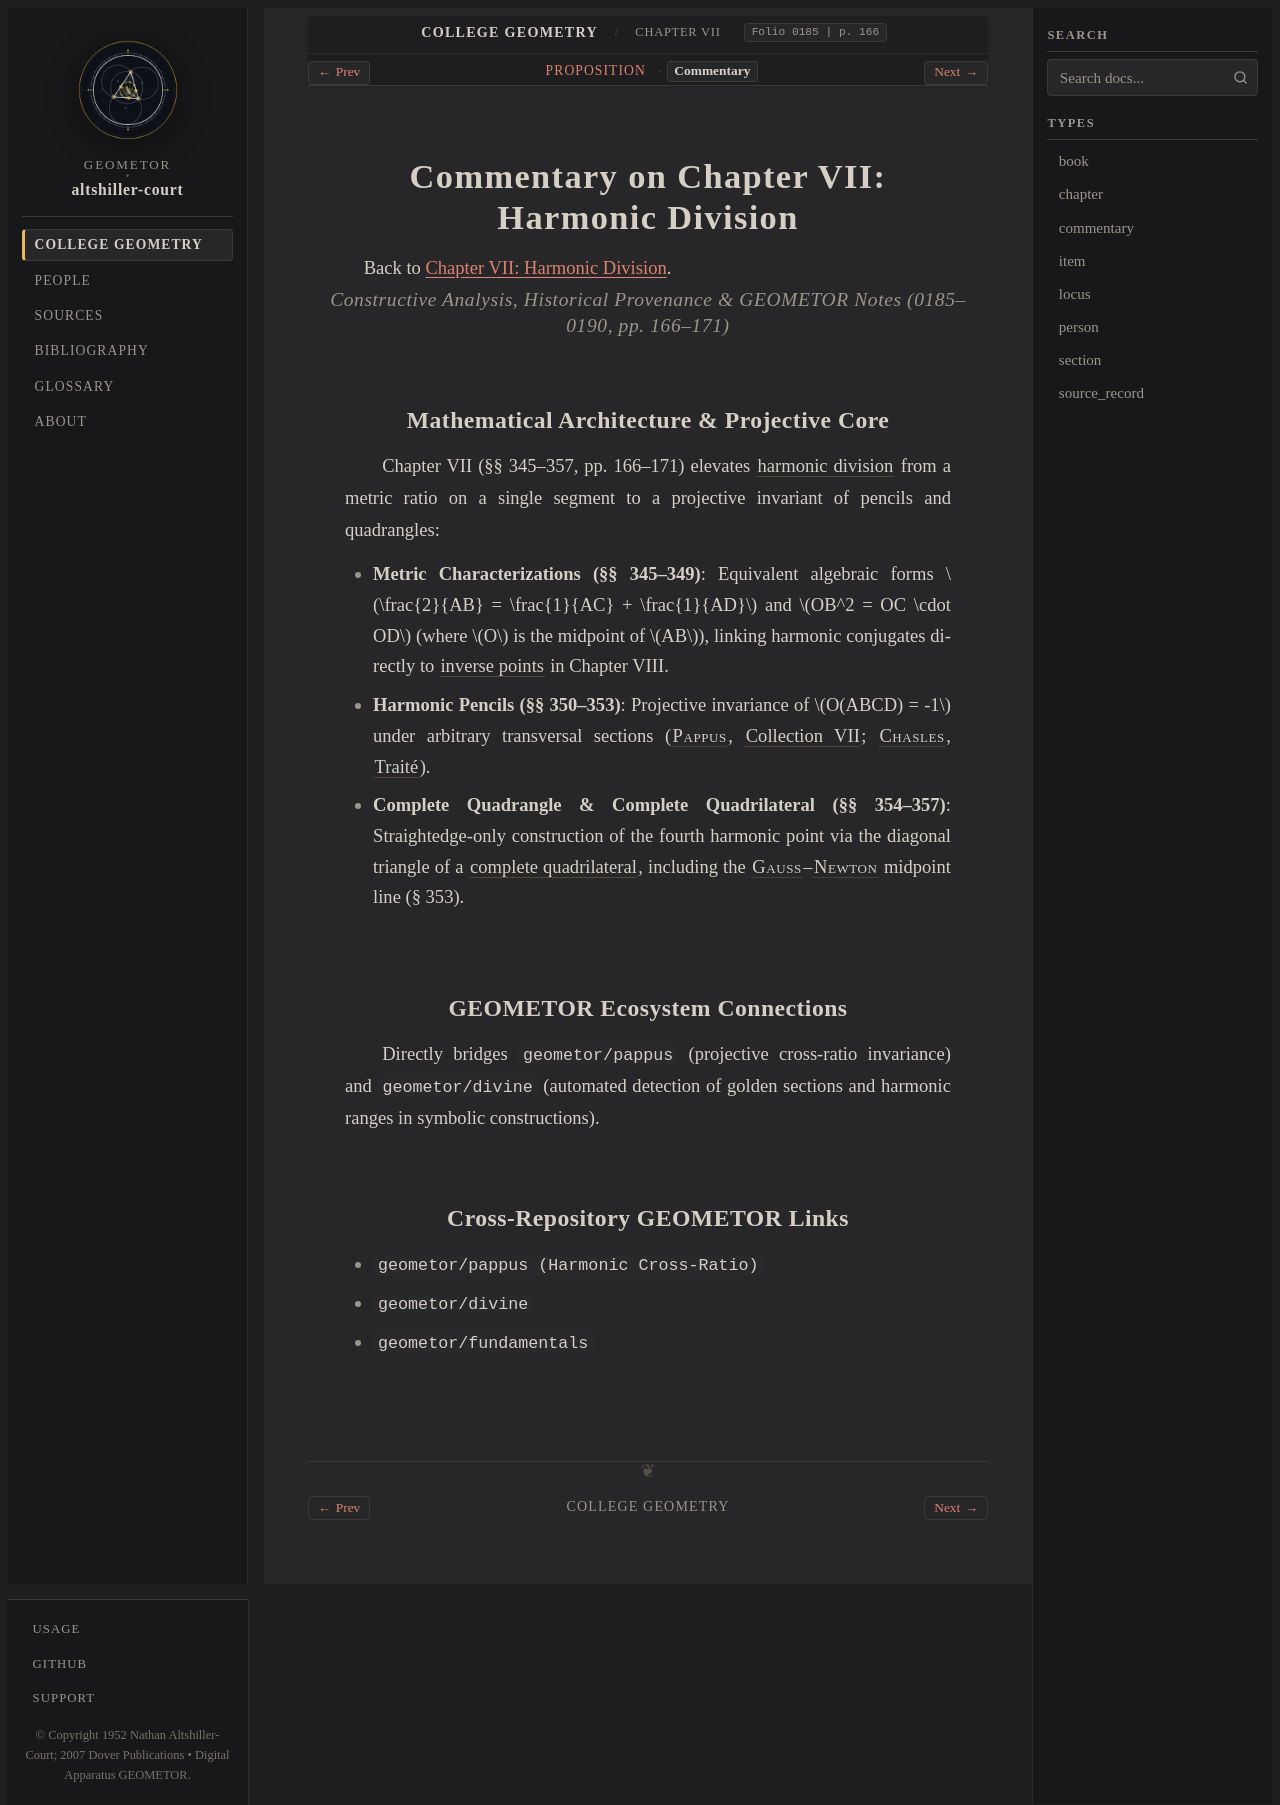

repository: geometor/altshiller-court · page: college_geometry/ch07-harmonic-division/commentary.html · generator: sphinx

:layout: book
:type: commentary
:title: Commentary on Chapter VII: Harmonic Division
:folio: 0185
:page: 166
:folios: 0185–0190
:pages: 166–171

.. _ch07-harmonic-division-commentary:

Commentary on Chapter VII: Harmonic Division
============================================

Back to :ref:`Chapter VII: Harmonic Division <ch07-harmonic-division>`.

.. rubric:: Constructive Analysis, Historical Provenance & GEOMETOR Notes (0185–0190, pp. 166–171)

Mathematical Architecture & Projective Core
-------------------------------------------

Chapter VII (§§ 345–357, pp. 166–171) elevates :term:`harmonic division <harmonic-division>` from a metric ratio on a single segment to a projective invariant of pencils and quadrangles:

* **Metric Characterizations (§§ 345–349)**: Equivalent algebraic forms :math:`\frac{2}{AB} = \frac{1}{AC} + \frac{1}{AD}` and :math:`OB^2 = OC \cdot OD` (where :math:`O` is the midpoint of :math:`AB`), linking harmonic conjugates directly to :term:`inverse points <inverse-points>` in Chapter VIII.
* **Harmonic Pencils (§§ 350–353)**: Projective invariance of :math:`O(ABCD) = -1` under arbitrary transversal sections (:person:`Pappus <pappus>`, :cite:`Collection VII <pappus:collection:VII>`; :person:`Chasles <chasles>`, :cite:`Traité <chl>`).
* **Complete Quadrangle & Complete Quadrilateral (§§ 354–357)**: Straightedge-only construction of the fourth harmonic point via the diagonal triangle of a :term:`complete quadrilateral <complete-quadrilateral>`, including the :person:`Gauss <gauss>`–:person:`Newton <newton>` midpoint line (§ 353).

GEOMETOR Ecosystem Connections
------------------------------

Directly bridges ``geometor/pappus`` (projective cross-ratio invariance) and ``geometor/divine`` (automated detection of golden sections and harmonic ranges in symbolic constructions).


Cross-Repository GEOMETOR Links
-------------------------------

* ``geometor/pappus (Harmonic Cross-Ratio)``
* ``geometor/divine``
* ``geometor/fundamentals``
